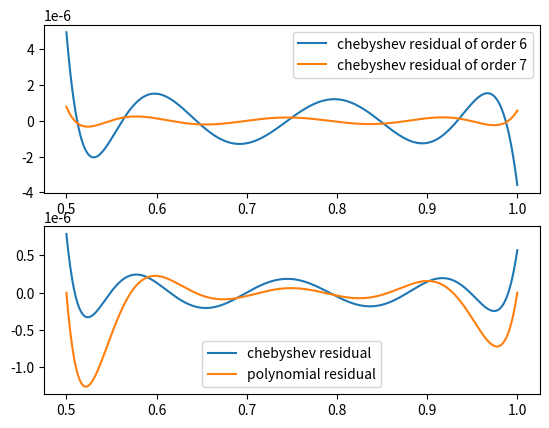

This chart was generated by the following Python code:
import numpy as np
import matplotlib.pyplot as plt

N=1001

def function(x):
    y=[]
    for i in range(len(x)):
        y.append(np.log2(0.5+0.5*(x[i]+1)/2))
    return y
# change the domain of log2

def cheb_mat(nx,ord):
    x=np.linspace(-1,1,nx)
    mat=np.zeros([nx,ord+1])
    mat[:,0]=1
    mat[:,1]=x
    for i in range(2,ord+1):
        mat[:,i]=2*x*mat[:,i-1]-mat[:,i-2]
    return mat,x


x0=np.linspace(0.5,1,N)
x1=np.linspace(-1,1,N)

truth=np.log2(x0)

plt.subplot(211)
for order in range(6,8): #compare the chev. of order 6 and order 7
    mat,x=cheb_mat(N,order)
    y=np.log2(x0)
    lhs=mat.T@mat
    rhs=mat.T@y
    coeff_cheb=np.linalg.inv(lhs)@rhs
    cheb_my=mat@coeff_cheb
    plt.plot(x0,cheb_my-truth,'-')
plt.legend(['chebyshev residual of order 6','chebyshev residual of order 7'],loc='best')

rms_cheb=np.std(cheb_my-truth)
error_cheb=np.max(np.abs(cheb_my-truth))
print('To an accuracy in the region better than 10^{-6},\n\
we have to use Chebyshev polynomial fit with ',order,'terms to fit np.log2.')
print('For Chebyshev fit, the mean square error is',rms_cheb,\
      ' and the maximum errors is ',error_cheb)

x=np.linspace(0.5,1,order+1)
y=np.log2(x)
coeff_poly=np.polynomial.legendre.legfit(x,y,order)
poly_my=np.polynomial.legendre.legval(x0,coeff_poly)

rms_poly=np.std(poly_my-truth)
error_poly=np.max(np.abs(poly_my-truth))
print('For same order Ploynomial fit, the mean square error is',rms_poly,\
      ' and the maximum errors is ',error_poly)

plt.subplot(212)
plt.plot(x0,cheb_my-truth,'-',x0,poly_my-truth,'-')
plt.legend(['chebyshev residual','polynomial residual'],loc='best')

plt.show()

